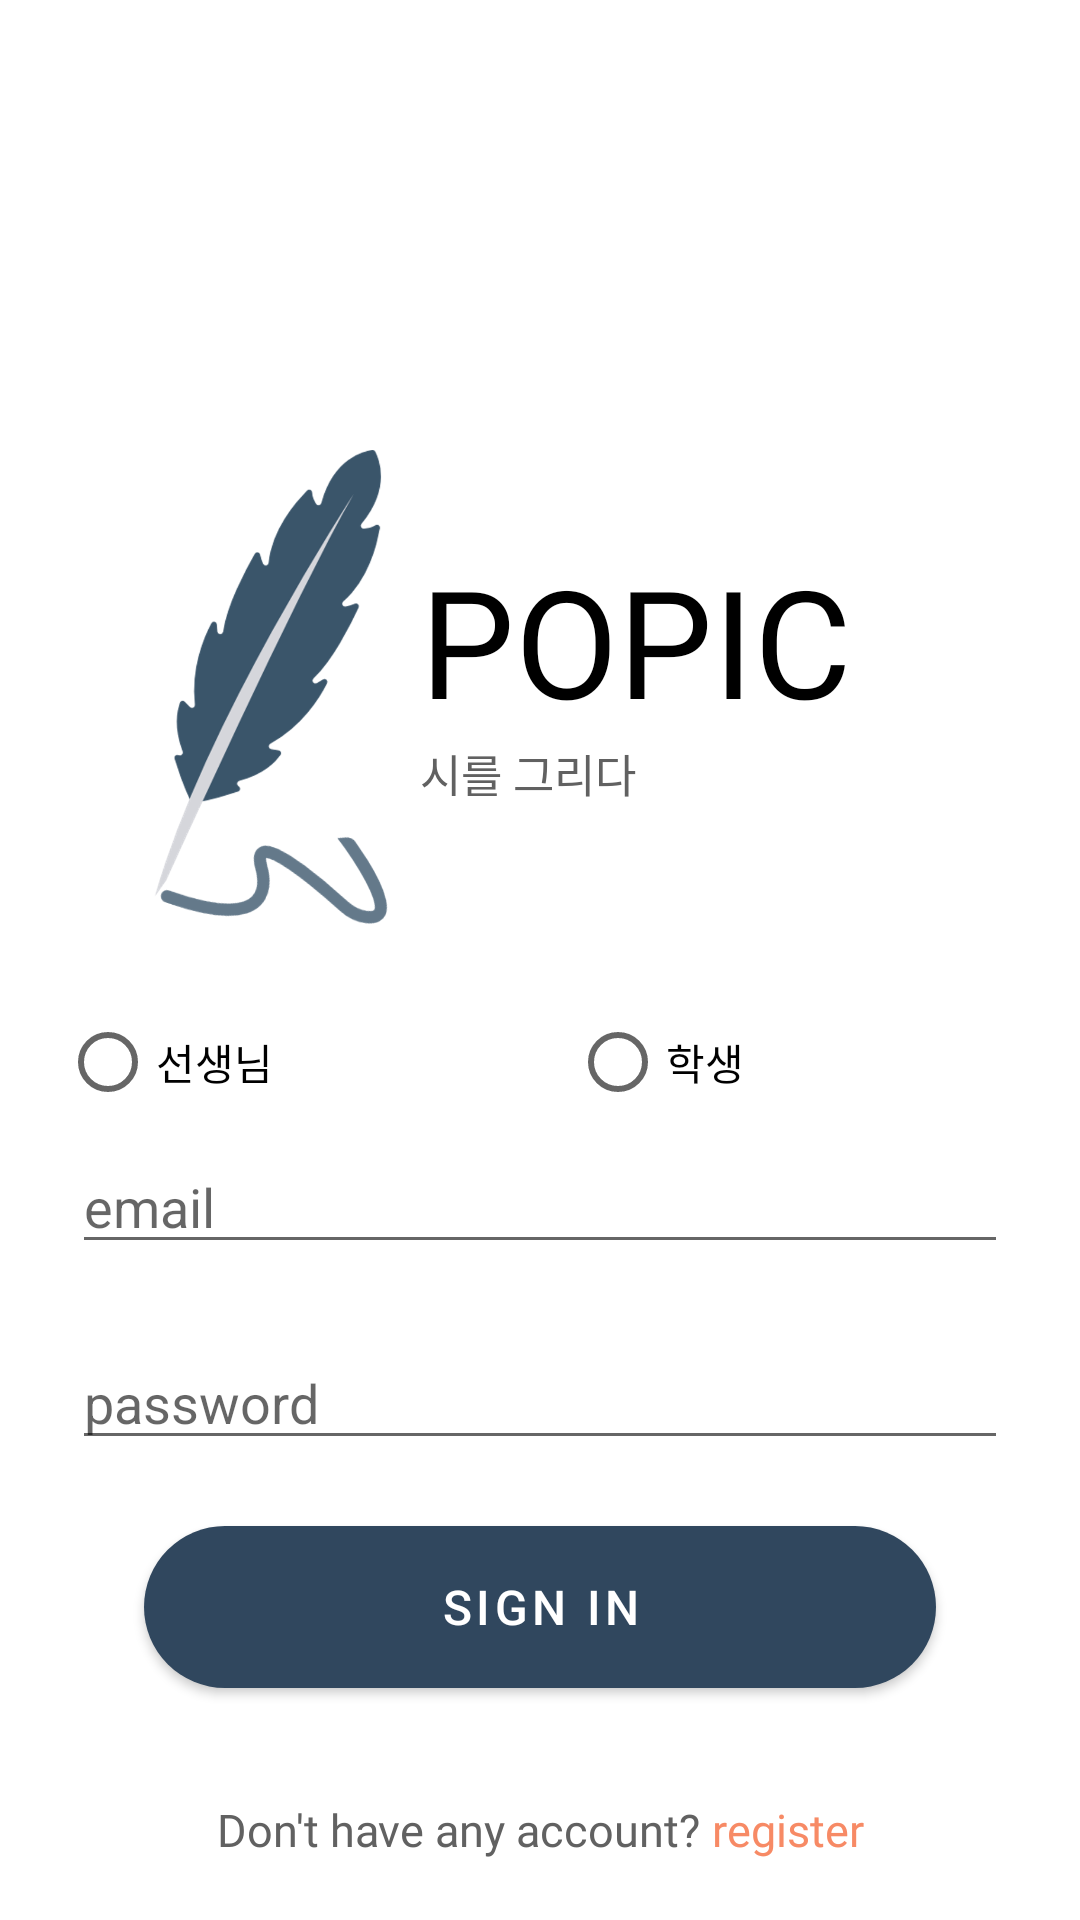

Write the Android layout XML for this screen, with the resource values it uses.
<!-- AndroidManifest.xml: activity theme Theme.MaterialComponents.Light.NoActionBar -->
<!-- res/layout/activity_login.xml -->
<?xml version="1.0" encoding="utf-8"?>
<androidx.constraintlayout.widget.ConstraintLayout xmlns:android="http://schemas.android.com/apk/res/android"
    xmlns:app="http://schemas.android.com/apk/res-auto"
    xmlns:tools="http://schemas.android.com/tools"
    android:id="@+id/container"
    android:layout_width="match_parent"
    android:layout_height="match_parent">

    <RelativeLayout
        android:layout_width="match_parent"
        android:layout_height="match_parent"
        app:layout_constraintStart_toStartOf="parent"
        app:layout_constraintTop_toTopOf="parent">

        <ImageView
            android:id="@+id/imageView"
            android:layout_width="195dp"
            android:layout_height="180dp"
            android:layout_marginTop="150dp"
            app:layout_constraintTop_toTopOf="parent"
            app:srcCompat="@drawable/feather_right" />

        <TextView
            android:id="@+id/textView"
            android:layout_width="wrap_content"
            android:layout_height="wrap_content"
            android:layout_alignStart="@id/imageView"
            android:layout_alignLeft="@id/imageView"
            android:layout_alignTop="@id/imageView"
            android:layout_marginStart="140dp"
            android:layout_marginLeft="140dp"
            android:layout_marginTop="30dp"
            android:fontFamily="@font/title_font"
            android:text="POPIC"
            android:textColor="#000000"
            android:textSize="50sp" />

        <TextView
            android:id="@+id/textView2"
            android:layout_width="wrap_content"
            android:layout_height="wrap_content"
            android:layout_below="@id/textView"
            android:layout_alignLeft="@id/imageView"
            android:layout_marginLeft="140dp"
            android:fontFamily="@font/title_font"
            android:text="시를 그리다"
            android:textColor="#616161"
            android:textSize="15dp"
            tools:ignore="MissingConstraints" />

        <EditText
            android:id="@+id/username"
            android:layout_width="match_parent"
            android:layout_height="wrap_content"
            android:layout_below="@id/imageView"
            android:layout_marginStart="24dp"
            android:layout_marginTop="50dp"
            android:layout_marginEnd="24dp"
            android:hint="email"
            android:inputType="textEmailAddress"
            android:selectAllOnFocus="true" />

        <EditText
            android:id="@+id/password"
            android:layout_width="match_parent"
            android:layout_height="wrap_content"
            android:layout_below="@id/username"
            android:layout_marginStart="24dp"
            android:layout_marginTop="24dp"
            android:layout_marginEnd="24dp"
            android:hint="password"
            android:imeOptions="actionDone"
            android:inputType="textPassword"
            android:selectAllOnFocus="true" />

        <RadioGroup android:id="@+id/radioGroup"
            android:orientation="horizontal"
            android:layout_width="match_parent"
            android:layout_height="match_parent"
            android:layout_below="@id/imageView"
            android:layout_marginLeft="20dp">
            <RadioButton android:layout_weight="1"
                android:text="선생님"
                android:id="@+id/rg_btn1"
                android:layout_width="0dp"
                android:layout_height="wrap_content" />
            <RadioButton android:layout_weight="1"
                android:text="학생"
                android:id="@+id/rg_btn2"
                android:layout_width="0dp"
                android:layout_height="wrap_content" />
        </RadioGroup>

        <com.google.android.material.button.MaterialButton
            android:id="@+id/login_button_login"
            android:layout_width="318dp"
            android:layout_height="66dp"
            android:layout_below="@id/password"
            android:layout_gravity="start"
            android:layout_marginStart="48dp"
            android:layout_marginTop="16dp"
            android:layout_marginEnd="48dp"
            android:layout_marginBottom="64dp"
            android:text="sign in"
            android:textColor="#FFFFFF"
            android:textSize="16dp"
            app:backgroundTint="#30475e"
            app:cornerRadius="50dp" />

        <ProgressBar
            android:id="@+id/loading"
            android:layout_width="wrap_content"
            android:layout_height="wrap_content"
            android:layout_gravity="center"
            android:layout_marginStart="32dp"
            android:layout_marginTop="64dp"
            android:layout_marginEnd="32dp"
            android:layout_marginBottom="64dp"
            android:layout_toStartOf="@id/password"
            android:layout_toLeftOf="@id/password"
            android:layout_toEndOf="@id/password"
            android:layout_toRightOf="@id/password"
            android:visibility="gone"
            app:layout_constraintBottom_toBottomOf="parent"
            app:layout_constraintTop_toTopOf="parent"
            app:layout_constraintVertical_bias="0.3" />
    </RelativeLayout>


    <TextView
        android:id="@+id/textView4"
        android:layout_width="wrap_content"
        android:layout_height="wrap_content"
        android:layout_marginBottom="20dp"
        android:fontFamily="@font/main_font"
        android:text="Don't have any account? "
        android:textColor="#616161"
        android:textSize="15dp"
        app:layout_constraintBottom_toBottomOf="parent"
        app:layout_constraintHorizontal_chainStyle="packed"
        app:layout_constraintLeft_toLeftOf="parent"
        app:layout_constraintRight_toLeftOf="@id/login_button_register" />

    <TextView
        android:id="@+id/login_button_register"
        android:layout_width="wrap_content"
        android:layout_height="wrap_content"
        android:fontFamily="@font/main_font"
        android:text="register"
        android:textColor="#F78A65"
        android:textSize="15dp"
        app:layout_constraintBottom_toBottomOf="@id/textView4"
        app:layout_constraintHorizontal_chainStyle="packed"
        app:layout_constraintLeft_toRightOf="@id/textView4"
        app:layout_constraintRight_toRightOf="parent" />


</androidx.constraintlayout.widget.ConstraintLayout>
<!-- resources referenced by this layout -->
<resources>
  <!-- drawable feather_right: png bitmap (drawable, 65356 bytes) -->
</resources>
